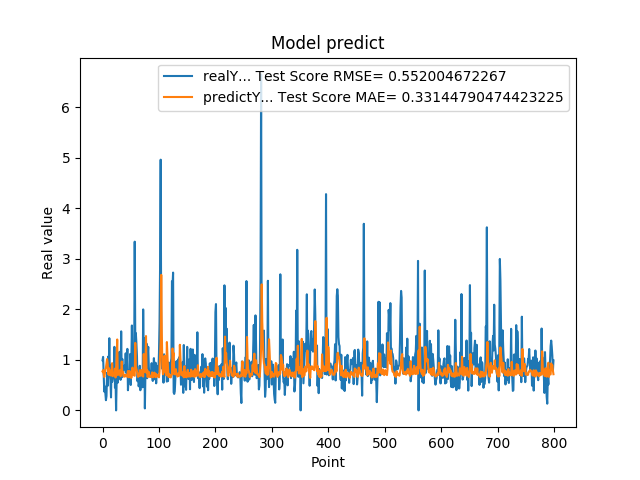

Source data for this figure (header and first rows):
9.919999999999999929e-01, 7.717120483517385665e-01
1.059000000000000163e+00, 7.989234941560070524e-01
7.249999999999999778e-01, 7.176252928418714871e-01
3.729999999999999982e-01, 6.596149659244023855e-01
4.760000000000000342e-01, 7.237294557589030175e-01
3.420000000000000262e-01, 8.114206607277231198e-01
2.019999999999999851e-01, 8.426313715153708195e-01
2.839999999999999747e-01, 9.291033079653190363e-01
7.440000000000001057e-01, 1.016051653075085826e+00
4.850000000000000422e-01, 9.412725362092033699e-01
1.064000000000000057e+00, 7.159797677330963506e-01
8.299999999999999600e-01, 8.405184886811883915e-01
1.429000000000000048e+00, 6.968189714555044212e-01
6.959999999999999520e-01, 7.936573528778347875e-01
5.949999999999999734e-01, 6.988723492116281077e-01
2.570000000000000062e-01, 6.901217237610479671e-01
8.960000000000000187e-01, 8.013889867109329490e-01
5.660000000000000586e-01, 9.352967811979701063e-01
6.400000000000000133e-01, 6.768602132010190786e-01
8.569999999999999840e-01, 6.986742805500462117e-01
6.390000000000000124e-01, 7.397883332830901271e-01
1.258000000000000007e+00, 7.009572733638789188e-01
4.509999999999999565e-01, 8.267215192002765889e-01
6.320000000000000062e-01, 6.511794444976566343e-01
0.000000000000000000e+00, 7.569521527308337161e-01
5.889999999999999680e-01, 1.048737470151414719e+00
7.800000000000000266e-01, 1.404039395723361672e+00
5.500000000000000444e-01, 6.996707381926343672e-01
6.790000000000000480e-01, 7.093145070594838453e-01
7.809999999999999165e-01, 7.745389769057950957e-01
1.159000000000000030e+00, 7.449443649433452608e-01
8.719999999999999973e-01, 7.979238663539995891e-01
6.049999999999999822e-01, 6.760480989759377612e-01
1.564999999999999947e+00, 7.423752715998477303e-01
6.540000000000000258e-01, 9.671792340853483383e-01
1.019000000000000128e+00, 7.383817455232501992e-01
7.359999999999999876e-01, 7.627693550210015161e-01
7.570000000000000062e-01, 6.781024143682466976e-01
8.809999999999998943e-01, 6.677278205360456242e-01
8.850000000000000089e-01, 7.074706682248035339e-01
8.079999999999999405e-01, 6.726221597628487814e-01
1.129999999999999893e+00, 6.829589703419332025e-01
7.399999999999999911e-01, 7.034966987061805899e-01
9.270000000000000462e-01, 6.698466465735443132e-01
1.217999999999999972e+00, 6.932907895459555769e-01
3.989999999999999658e-01, 7.797236521151517108e-01
6.109999999999999876e-01, 6.559022046449053400e-01
7.900000000000000355e-01, 7.570699537676894852e-01
6.400000000000000133e-01, 7.796508884215883617e-01
1.116999999999999993e+00, 6.559575773426289391e-01
5.030000000000000027e-01, 7.563491757636412460e-01
9.549999999999998490e-01, 6.445391429252448345e-01
1.681000000000000050e+00, 7.237130259990274261e-01
7.800000000000000266e-01, 8.466682675597868579e-01
1.058000000000000052e+00, 7.121031331078406801e-01
1.007000000000000117e+00, 7.255405412123839826e-01
8.990000000000000213e-01, 6.905496781241068360e-01
3.339999999999999858e+00, 6.858514923652246909e-01
1.388000000000000123e+00, 1.336459828002007022e+00
1.530000000000000027e+00, 8.656360724665771444e-01
1.328000000000000069e+00, 8.199601248407719645e-01
... 739 more rows
